Run: headless pygame with SDL's dummy video driver; simulated clock (each Clock.tick advances the game by its frame time, no real sleeping); random seed 0; keys injected as events and as key.get_pressed() state; no mouse input.
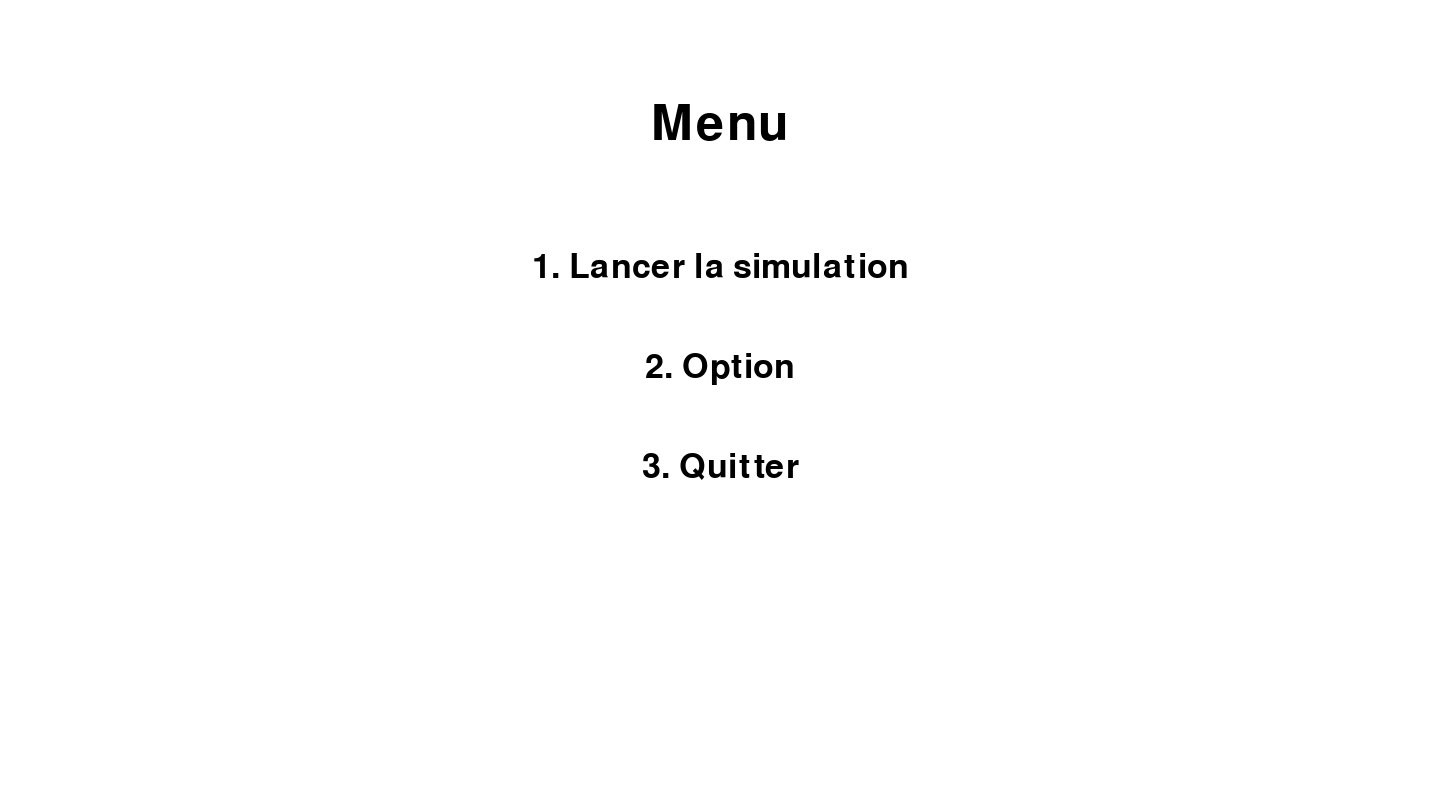
Frame 1 of 4 · flips 1–60 · no input
Frame 2 of 4 · flips 61–180 · tapped SPACE, RETURN · held RIGHT (→), D · screen unchanged from frame 1, image omitted
Frame 3 of 4 · flips 181–300 · held DOWN (↓), S · screen unchanged from frame 2, image omitted
Frame 4 of 4 · flips 301–420 · held LEFT (←), A, UP (↑), W · screen unchanged from frame 3, image omitted

The pygame program that drew these frames:

import pygame
#Vector2 : pour les poisitons : ajouter 50 a x d'une position : pos + pygame.Vector2(50, 0)
pygame.init()
screen = pygame.display.set_mode((1440, 810))  # Taille de la fenetre largeur x hauteur
pygame.display.set_caption("Simulation Dexter") #Titre de la fenetre
clock = pygame.time.Clock() #Clock pour les fps
vitesse = 100 #vitesse de base

def menu():
    pygame.display.set_caption("Menu")
    while True:
        for event in pygame.event.get():
            if event.type == pygame.QUIT:
                pygame.quit()
                return
            if event.type == pygame.KEYDOWN:
                if event.key == pygame.K_1 or event.key == pygame.K_KP1:
                    simulation()
                if event.key == pygame.K_2 or event.key == pygame.K_KP2:
                    option()
                if event.key == pygame.K_3 or event.key == pygame.K_KP3 or event.key == pygame.K_ESCAPE:
                    quitter()
        screen.fill("white")
        font = pygame.font.Font(None, 74)
        title_text = font.render("Menu", True, "black")
        screen.blit(title_text, (screen.get_width() // 2 - title_text.get_width() // 2, 100))

        font = pygame.font.Font(None, 50)
        option1_text = font.render("1. Lancer la simulation", True, "black")
        option2_text = font.render("2. Option", True, "black")
        option3_text = font.render("3. Quitter", True, "black")

        screen.blit(option1_text, (screen.get_width() // 2 - option1_text.get_width() // 2, 250))
        screen.blit(option2_text, (screen.get_width() // 2 - option2_text.get_width() // 2, 350))
        screen.blit(option3_text, (screen.get_width() // 2 - option3_text.get_width() // 2, 450))

        pygame.display.flip()
        clock.tick(60)

def option():
    screen.fill("white")
    font = pygame.font.Font(None, 74)
    title_text = font.render("Options de Vitesse", True, "black")
    screen.blit(title_text, (screen.get_width() // 2 - title_text.get_width() // 2, 100))
    pygame.display.flip()
    global vitesse
    boucle = True
    while boucle:
        for event in pygame.event.get():
            if event.type == pygame.QUIT:
                pygame.quit()
                return
        font = pygame.font.Font(None, 50)
        option1_text = font.render("Appuyez sur Q pour Vitesse Lente (100 pixels/seconde)", True, "black")
        option2_text = font.render("Appuyez sur S pour Vitesse Moyenne (200 pixels/seconde)", True, "black")
        option3_text = font.render("Appuyez sur D pour Vitesse Rapide (400 pixels/seconde)", True, "black")
        screen.blit(option1_text, (screen.get_width() // 2 - option1_text.get_width() // 2, 200))
        screen.blit(option2_text, (screen.get_width() // 2 - option2_text.get_width() // 2, 250))
        screen.blit(option3_text, (screen.get_width() // 2 - option3_text.get_width() // 2, 300))
        pygame.display.flip()
        keys = pygame.key.get_pressed()
        if keys[pygame.K_q]:
            vitesse = 100
        elif keys[pygame.K_s]:
            vitesse = 200
        elif keys[pygame.K_d]:
            vitesse = 400
        if keys [pygame.K_q] or keys[pygame.K_s] or keys[pygame.K_d]:
            screen.fill("white")
            font = pygame.font.Font(None, 50)
            text = font.render(f"Vitesse définie à {vitesse} pixels par frame", True, "black")
            screen.blit(text, (screen.get_width() // 2 - text.get_width() // 2, 300))
            pygame.display.flip()
            pygame.time.delay(2000)  #Pause de 2 secondes pour montrer la sélection
            boucle = False

def simulation():
    font = pygame.font.Font(None, 74)
    waiting = True
    while waiting:
        for event in pygame.event.get():
            if event.type == pygame.QUIT:
                pygame.quit()
                return
        screen.fill("white")
        font = pygame.font.Font(None, 50)
        text2 = font.render("Lancement de la simulation...", True, "black")
        text3 = font.render("Contrôles : flèches directionnelles", True, "black")
        screen.blit(text2, (screen.get_width() // 2 - text2.get_width() // 2, 350))
        screen.blit(text3, (screen.get_width() // 2 - text3.get_width() // 2, 400))
        pygame.display.flip()
        pygame.time.delay(3000)  # Pause de 3 secondes pour montrer la sélection
        waiting = False

    if not waiting:
        running = True #pour la boucle infinie
        robot_pos = pygame.Vector2(screen.get_width() / 2, screen.get_height() / 2) #robot commence au centre de la fenetre
        robot_angle = 0  #angle pour faire les rotations

    while running:
        for event in pygame.event.get():
            if event.type == pygame.QUIT: #fermer la fenetre si on appuie sur la croix
                running = False
        
        screen.fill("white") #couleur de la fenetre

        robot_surface = pygame.Surface((80, 100), pygame.SRCALPHA)  #Surface où on va dessiner le robot, et qui permet les déplacements et rotations
        pygame.draw.rect(robot_surface, "black", pygame.Rect(20, 15, 40, 70)) #70 pixels de haut 40 pixel de large et centré sur la surface
        pygame.draw.line(robot_surface, "red", (40, 0), (40, 15), 2) #ligne pour la direction
        pygame.draw.line(robot_surface, "red", (40, 0), (35, 5), 2) #coté gauche de la fleche
        pygame.draw.line(robot_surface, "red", (40, 0), (45, 5), 2) #coté droit de la fleche
        font = pygame.font.Font(None, 30)
        menu_text = font.render("Menu : Echap", True, "black")
        screen.blit(menu_text, (10, 0))

        rotated_robot = pygame.transform.rotate(robot_surface, robot_angle)  #robot tourné avec variable angle
        robot_rect = rotated_robot.get_rect(center=(robot_pos.x, robot_pos.y))
        screen.blit(rotated_robot, robot_rect.topleft)
            
        keys = pygame.key.get_pressed() #inputs
        dimension = pygame.display.get_window_size() 
        longueur,largeur = dimension

        if (keys[pygame.K_UP] or keys[pygame.K_z]) and robot_pos.y > 40:
            if robot_angle != 0:
                robot_angle = 0 
            robot_pos.y -= vitesse * dt
        if (keys[pygame.K_DOWN] or keys[pygame.K_s]) and robot_pos.y < largeur - 40:
            if robot_angle != 180:
                robot_angle = 180
            robot_pos.y += vitesse * dt
        if (keys[pygame.K_LEFT] or keys[pygame.K_q]) and robot_pos.x > 40:
            if robot_angle != 90:
                robot_angle = 90
            robot_pos.x -= vitesse * dt
        if (keys[pygame.K_RIGHT] or keys[pygame.K_d]) and robot_pos.x < longueur - 40:
            if robot_angle != 270:
                robot_angle = 270
            robot_pos.x += vitesse * dt
        
        if keys[pygame.K_ESCAPE]:  #Retour au menu principal
            running = False
            menu()


        pygame.display.flip() #met a jour l'ecran

        dt = clock.tick(60)/1000 #max fps diviser pour passer de miliseconde en seconde
    pygame.quit()

def quitter():
    pygame.quit()
    exit()

menu()
